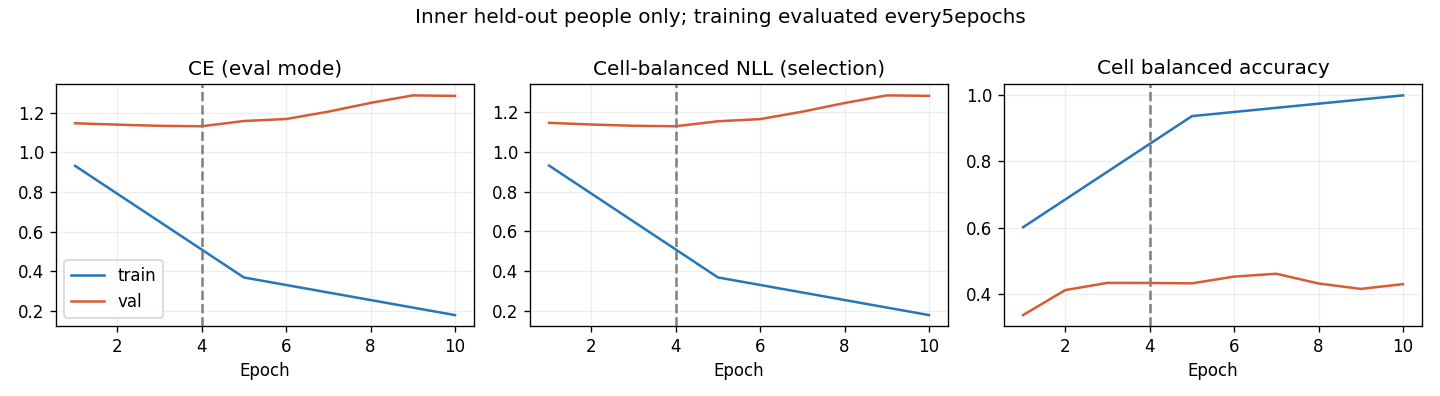

Data behind this chart, as committed beside it:
epoch, optimization_ce, train_ce, train_cell_nll, train_cell_ba, val_ce, val_cell_nll, val_cell_ba, raw_val_ce, raw_val_cell_nll, raw_val_cell_ba
1, 1.106, 0.9317, 0.9315, 0.6017, 1.146, 1.147, 0.3375, 1.146, 1.147, 0.3375
2, 0.9422, , , , 1.139, 1.138, 0.4127, 1.139, 1.138, 0.4127
3, 0.7953, , , , 1.133, 1.132, 0.4344, 1.133, 1.132, 0.4344
4, 0.6783, , , , 1.131, 1.129, 0.4341, 1.131, 1.129, 0.4341
5, 0.6127, 0.3684, 0.3684, 0.9359, 1.158, 1.155, 0.4329, 1.158, 1.155, 0.4329
6, 0.5603, , , , 1.168, 1.165, 0.4532, 1.168, 1.165, 0.4532
7, 0.516, , , , 1.205, 1.203, 0.4618, 1.205, 1.203, 0.4618
8, 0.4853, , , , 1.249, 1.246, 0.4325, 1.249, 1.246, 0.4325
9, 0.4549, , , , 1.287, 1.285, 0.4163, 1.287, 1.285, 0.4163
10, 0.4426, 0.1787, 0.1788, 0.9982, 1.284, 1.283, 0.4306, 1.284, 1.283, 0.4306
